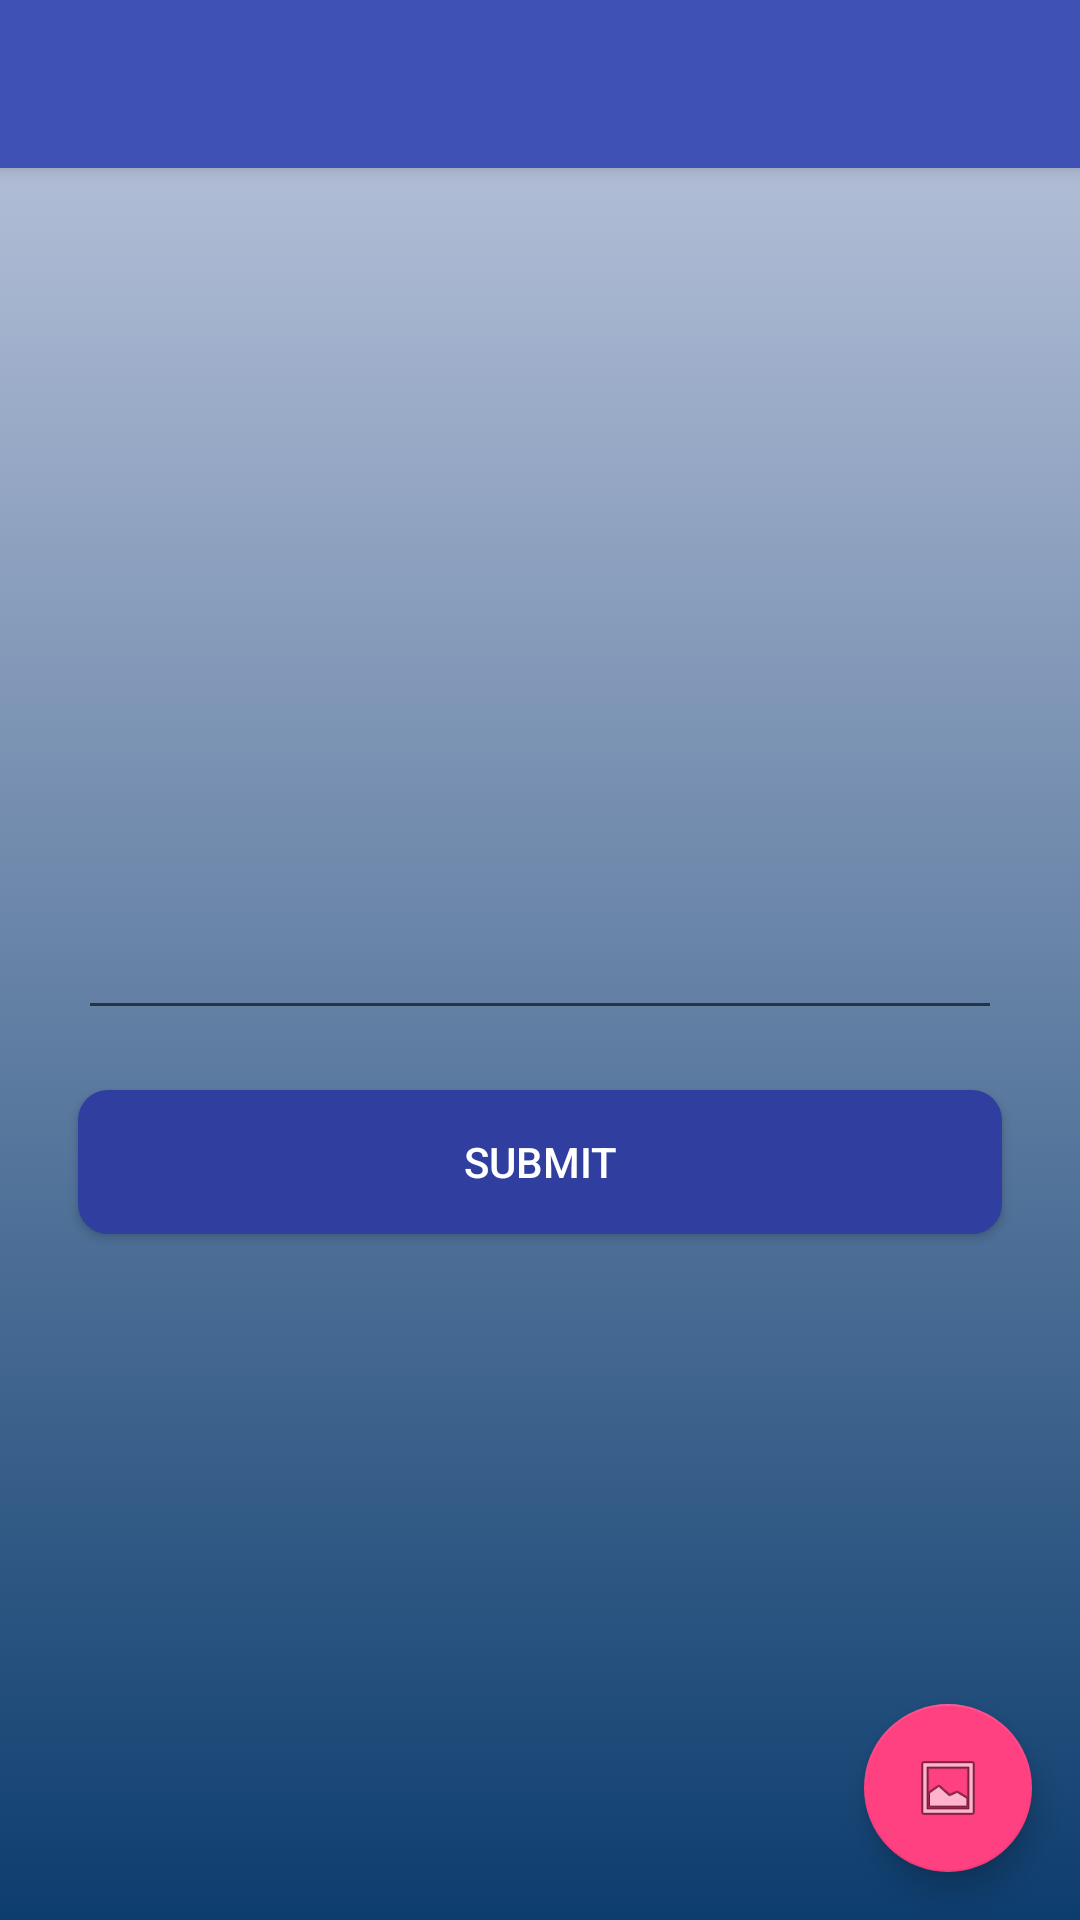

Produce the Android XML layout that renders to this screen, including the resource entries it uses.
<!-- AndroidManifest.xml: application theme AppTheme -->
<!-- res/layout/vision_activity_basic.xml -->
<?xml version="1.0" encoding="utf-8"?>
<android.support.design.widget.CoordinatorLayout xmlns:android="http://schemas.android.com/apk/res/android"

    xmlns:app="http://schemas.android.com/apk/res-auto"
    xmlns:tools="http://schemas.android.com/tools"
    android:layout_width="match_parent"
    android:layout_height="match_parent"
    android:fitsSystemWindows="true"
    tools:context=".vision_activity">

    <android.support.design.widget.AppBarLayout
        android:layout_width="match_parent"
        android:layout_height="wrap_content"
        android:theme="@style/AppTheme.AppBarOverlay">

        <android.support.v7.widget.Toolbar
            android:id="@+id/toolbar"
            android:layout_width="match_parent"
            android:layout_height="?attr/actionBarSize"
            android:background="?attr/colorPrimary"
            app:popupTheme="@style/AppTheme.PopupOverlay" />

    </android.support.design.widget.AppBarLayout>

    <include layout="@layout/content_main" />
    <android.support.design.widget.FloatingActionButton
        android:id="@+id/fab"
        android:layout_width="wrap_content"
        android:layout_height="wrap_content"
        android:layout_gravity="bottom|end"
        android:layout_margin="@dimen/fab_margin"
        android:src="@android:drawable/ic_menu_gallery" />



</android.support.design.widget.CoordinatorLayout>
<!-- res/layout/content_main.xml (included above) -->
<?xml version="1.0" encoding="utf-8"?>
<RelativeLayout xmlns:android="http://schemas.android.com/apk/res/android"
                xmlns:app="http://schemas.android.com/apk/res-auto"
                xmlns:tools="http://schemas.android.com/tools"
                android:layout_width="match_parent"
                android:layout_height="match_parent"
                android:paddingBottom="@dimen/activity_vertical_margin"
                android:paddingLeft="@dimen/activity_horizontal_margin"
                android:paddingRight="@dimen/activity_horizontal_margin"
                android:paddingTop="@dimen/activity_vertical_margin"
                app:layout_behavior="@string/appbar_scrolling_view_behavior"
                tools:context=".SmartSearchActivity"
                tools:showIn="@layout/vision_activity_basic"
                android:background="@drawable/gradient">

    <ScrollView
        android:layout_width="match_parent"
        android:layout_height="match_parent">

        <LinearLayout
            android:layout_width="match_parent"
            android:layout_height="wrap_content"
            android:orientation="vertical">

            <ImageView
                android:id="@+id/main_image"
                android:layout_margin="10dp"
                android:layout_width="match_parent"
                android:layout_height="200dp"
                android:layout_gravity="center_horizontal"
                android:scaleType="fitCenter"/>

            <EditText
                android:id="@+id/image_details"
                android:layout_width="match_parent"
                android:layout_height="wrap_content"
                android:layout_margin="10dp"
                android:fontFamily="@font/roboto"
                android:textColor="@android:color/background_light"
                android:textSize="18sp"
                android:gravity="center_horizontal"
                android:shadowColor="#B0BEC5"
                android:shadowDx="1"
                android:shadowDy="1"
                android:shadowRadius="5"
                />

            <Button
                android:id="@+id/image_details_submit"
                style="@android:style/TextAppearance.Material.Button"
                android:layout_width="match_parent"
                android:layout_height="wrap_content"
                android:onClick="sendMessage"
                android:layout_margin="10dp"
                android:textColor="#ffffff"
                android:background="@drawable/rounded_corners"
                android:text="Submit" />


        </LinearLayout>
    </ScrollView>
</RelativeLayout>
<!-- resources referenced by this layout -->
<resources>
  <dimen name="activity_horizontal_margin">16dp</dimen>
  <dimen name="activity_vertical_margin">16dp</dimen>
  <dimen name="fab_margin">16dp</dimen>
  <!-- drawable gradient (drawable) -->
  <?xml version="1.0" encoding="utf-8"?>
  <selector xmlns:android="http://schemas.android.com/apk/res/android">
      <item>
          <shape>
              <gradient
                  android:angle="90"
                  android:startColor="#0d3d6e"
                  android:endColor="#b1bdd6"
                  android:type="linear" />
          </shape>
      </item>
  </selector>
  <!-- drawable rounded_corners (drawable) -->
  <?xml version="1.0" encoding="UTF-8"?>
  <shape xmlns:android="http://schemas.android.com/apk/res/android">
      <solid android:color="#0d3d6e"/>
  
      <stroke android:width="0dp"
          android:color="#ffffff"
          />
  
      <padding android:left="1dp"
          android:top="1dp"
          android:right="1dp"
          android:bottom="1dp"
          />
  
      <corners android:bottomRightRadius="10dp"
          android:bottomLeftRadius="10dp"
          android:topLeftRadius="10dp"
          android:topRightRadius="10dp"/>
  </shape>
  <style name="AppTheme.AppBarOverlay" parent="ThemeOverlay.AppCompat.Dark.ActionBar" />
  <style name="AppTheme.PopupOverlay" parent="ThemeOverlay.AppCompat.Light" />
  <style name="AppTheme" parent="Theme.AppCompat.Light.DarkActionBar">
  
          <item name="android:windowIsTranslucent">true</item>
  
          
          <item name="colorPrimary">@color/colorPrimary</item>
          <item name="colorPrimaryDark">@color/colorPrimaryDark</item>
          <item name="colorAccent">@color/colorAccent</item>
      </style>
  <color name="colorPrimary">#3F51B5</color>
  <color name="colorPrimaryDark">#303F9F</color>
  <color name="colorAccent">#FF4081</color>
</resources>
